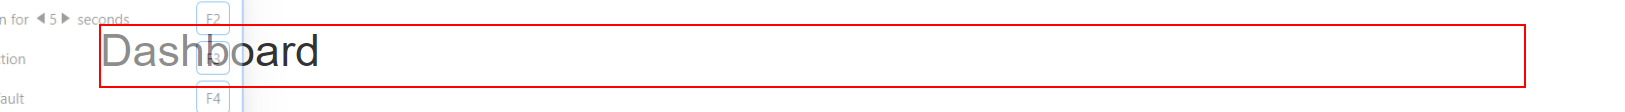
Task: Robotic Enterprise Framework
Workflow: ACMESystem1Login

Step 1 [try]: Find Element 'H1' on the heading '* Dashboard*'

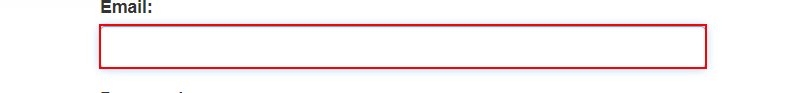
Step 2: Find Element 'INPUT  email' on the text box 'Email:' in window 'ACME System 1 - Log In' (chrome.exe)

Step 3: type [in_strACMEUsername] into the text box 'email' in window 'ACME System 1 - Log In' (chrome.exe) (no picture)

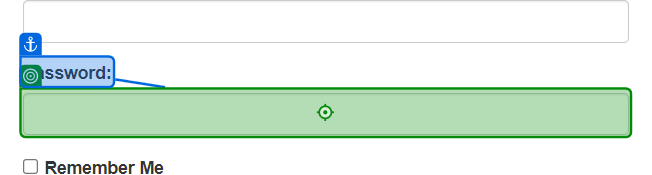
Step 4: type [in_strACMEPassword] into 'Password'

Step 5: click on the button in window 'ACME System 1 - Log In' (chrome.exe) (no picture)

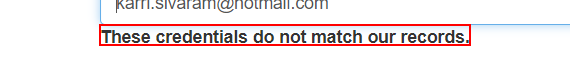
Step 6 [try]: Find Element 'STRONG' on the text 'These credentials do not match our records.' in window 'ACME System 1 - Log In' (chrome.exe)

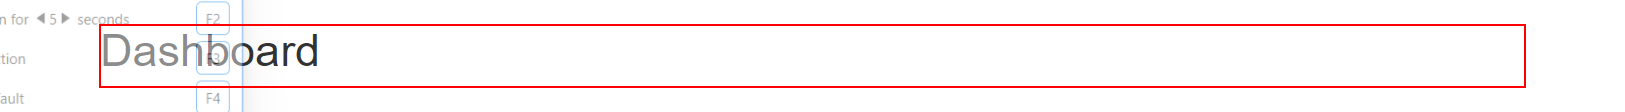
Step 7: Find Element 'H1' on the heading